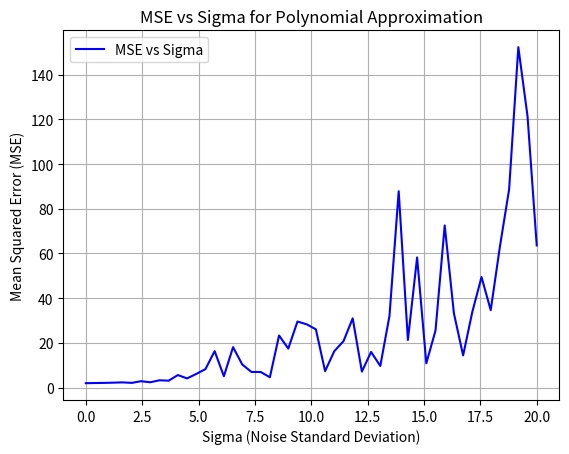

This figure's Python source:
# -*- coding: utf-8 -*-
"""
Created on Thu Nov 21 16:14:17 2024

[redacted]
"""

import numpy as np
import matplotlib.pyplot as plt

def create_M(x_values, n):
    N = len(x_values)
    M = np.zeros((N, n + 1))
    for i in range(n + 1):
        M[:, i] = x_values ** i  # x^i for each column
    return M

def householder_qr(M, tol=1e-10):
    n, m = M.shape
    Q = np.eye(n)  # Initialize Q as an identity matrix of size n
    R = M.copy()   # Copy of M to transform into R

    for k in range(m):
        x = R[k:, k]
        norm_x = np.linalg.norm(x)
        u = x.copy()
        u[0] += np.sign(x[0]) * norm_x
        u = u / np.linalg.norm(u)
        H_k = np.eye(n - k) - 2 * np.outer(u, u)
        H = np.eye(n)
        H[k:, k:] = H_k
        R = H @ R
        Q = Q @ H.T

    R = R[:m, :]
    R = np.triu(R[:m, :])
    return Q[:, :m], R

def back_substitution(R, y_prime, tol=1e-10):
    n = R.shape[0]
    c = np.zeros_like(y_prime, dtype=np.float64)
    for i in range(n - 1, -1, -1):
        if abs(R[i, i]) > tol:
            c[i] = (y_prime[i] - np.dot(R[i, i+1:], c[i+1:])) / R[i, i]
        else:
            c[i] = 0
    return c

def normal(n, sigma):
    mu = 0
    return np.random.normal(mu, sigma, size=n)

def driver():
    plt.close('all')
    # Function to approximate
    f = lambda x: x ** 5 - 3 * x ** 3 + 5 * x
    # Interval of interest
    a, b = -2, 2
    # Order of approximation
    n = 4
    # Number of points to sample in [a, b]
    N = 30
    xeval = np.linspace(a, b, N + 1)
    fex = f(xeval)

    # Create design matrix M
    M = create_M(xeval, n)

    # Perform QR decomposition
    Q, R = householder_qr(M)
    Qt = np.transpose(Q)

    # Iterate over different sigma values to calculate MSE
    sigma_values = np.linspace(0, 20, 50)
    mse_values = []

    for sigma in sigma_values:
        noise = normal(N + 1, sigma)
        fex_noise = fex + noise
        y_prime_noise = Qt @ fex_noise
        c_noise = back_substitution(R, y_prime_noise)
        fex_noise_approx = sum(c_noise[i] * xeval ** i for i in range(n + 1))
        mse_noisy = np.mean((fex - fex_noise_approx) ** 2)
        mse_values.append(mse_noisy)

    # Plot MSE vs sigma
    plt.plot(sigma_values, mse_values, color='blue', label='MSE vs Sigma')
    plt.xlabel('Sigma (Noise Standard Deviation)')
    plt.ylabel('Mean Squared Error (MSE)')
    plt.title('MSE vs Sigma for Polynomial Approximation')
    plt.legend()
    plt.grid()
    plt.show()

driver()
